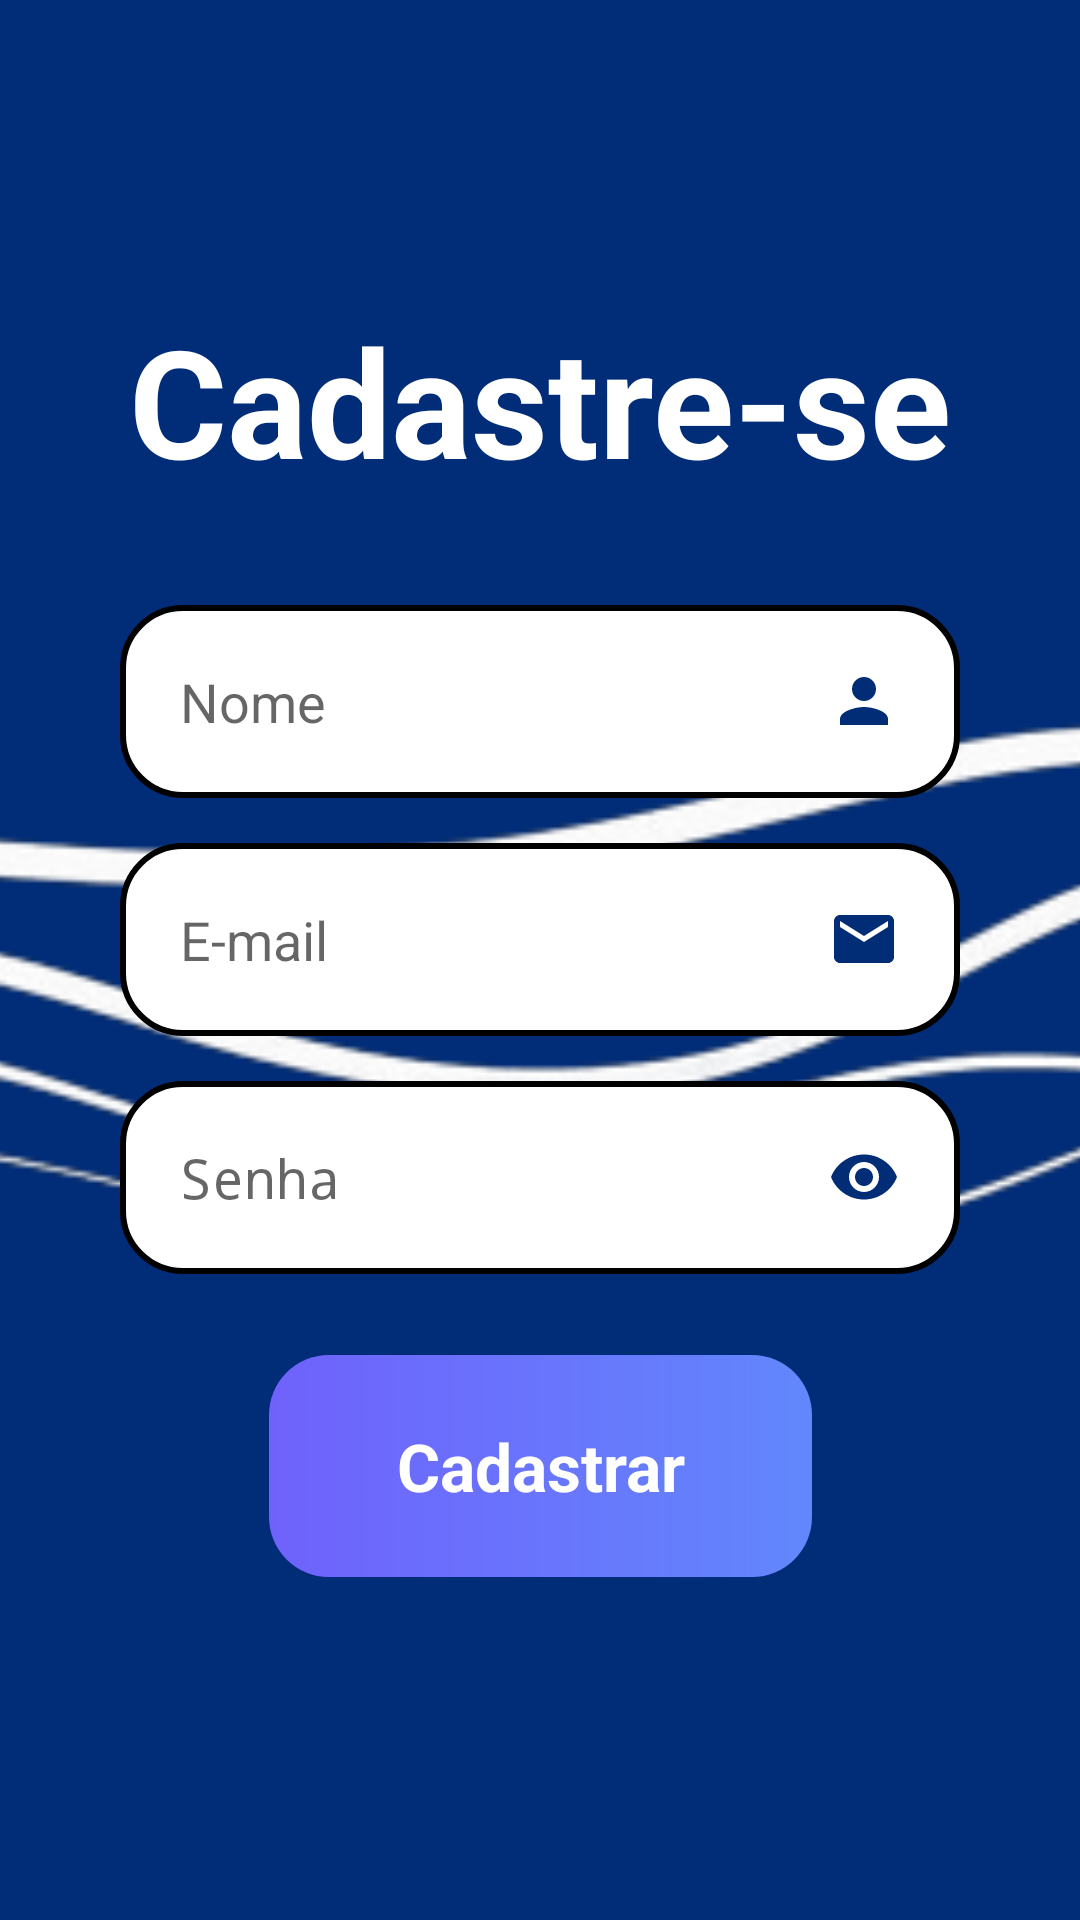

This screen was rendered from an Android layout file. Write that file and the resources it references.
<!-- AndroidManifest.xml: application theme Theme.Imepactest -->
<!-- res/layout/activity_form_cadastro.xml -->
<?xml version="1.0" encoding="utf-8"?>
<androidx.constraintlayout.widget.ConstraintLayout xmlns:tools="http://schemas.android.com/tools"
    xmlns:android="http://schemas.android.com/apk/res/android"
    xmlns:app="http://schemas.android.com/apk/res-auto"
    android:layout_width="match_parent"
    android:layout_height="match_parent"
    android:background="@drawable/ic_launcher_background"
    tools:context=".FormCadastro" >


    <ImageView
        android:layout_width="200dp"
        android:layout_height="200dp"
        android:layout_marginTop="592dp"
        android:src="@drawable/logo"
        app:layout_constraintEnd_toEndOf="parent"
        app:layout_constraintStart_toStartOf="parent"
        app:layout_constraintTop_toTopOf="parent" />

    <ImageView
        android:layout_width="557dp"
        android:layout_height="500dp"
        android:layout_marginTop="104dp"
        android:src="@drawable/lines"
        app:layout_constraintEnd_toEndOf="parent"
        app:layout_constraintStart_toStartOf="parent"
        app:layout_constraintTop_toTopOf="parent" />

    <TextView
        android:id="@+id/title_cadastro"
        android:layout_width="wrap_content"
        android:layout_height="wrap_content"
        android:text="Cadastre-se"
        android:textColor="@color/white"
        android:textSize="50sp"
        android:textStyle="bold"
        android:layout_marginTop="100dp"
        app:layout_constraintEnd_toEndOf="parent"
        app:layout_constraintStart_toStartOf="parent"
        app:layout_constraintTop_toTopOf="parent" />

    <View
        android:id="@+id/containercomponens"
        style="@style/ContainerConponents"
        app:layout_constraintEnd_toEndOf="parent"
        app:layout_constraintStart_toStartOf="parent"
        app:layout_constraintTop_toBottomOf="@+id/title_cadastro" />
    <EditText
        android:id="@+id/edit_nome"
        style="@style/Edit_Text"
        android:drawableRight="@drawable/baseline_person_24"
        android:hint="Nome"
        app:layout_constraintEnd_toEndOf="@+id/containercomponens"
        app:layout_constraintStart_toStartOf="@+id/containercomponens"
        app:layout_constraintTop_toTopOf="@+id/containercomponens"
        android:maxLength="25"
        android:inputType="textPersonName" />
    <EditText
        android:id="@+id/edit_email"
        style="@style/Edit_Text"
        android:drawableRight="@drawable/baseline_email_24"
        android:hint="E-mail"
        app:layout_constraintEnd_toEndOf="@+id/containercomponens"
        app:layout_constraintStart_toStartOf="@+id/containercomponens"
        app:layout_constraintTop_toBottomOf="@+id/edit_nome"
        android:inputType="textEmailAddress"
        android:maxLength="25" />
    <EditText
        android:id="@+id/edit_senha"
        style="@style/Edit_Text"
        android:drawableRight="@drawable/baseline_remove_red_eye_24"
        android:hint="Senha"
        app:layout_constraintEnd_toEndOf="@+id/containercomponens"
        app:layout_constraintStart_toStartOf="@+id/containercomponens"
        app:layout_constraintTop_toBottomOf="@+id/edit_email"
        android:maxLength="25"
        android:inputType="textPassword"/>

    <androidx.appcompat.widget.AppCompatButton
        android:id="@+id/bt_cadastrar"
        style="@style/button"
        android:layout_width="181dp"
        android:layout_height="74dp"
        android:text="@string/cadastrar"
            app:layout_constraintEnd_toEndOf="parent"
        app:layout_constraintStart_toStartOf="parent"
        app:layout_constraintTop_toBottomOf="@+id/containercomponens" />


</androidx.constraintlayout.widget.ConstraintLayout>
<!-- resources referenced by this layout -->
<resources>
  <color name="white">#FFFFFFFF</color>
  <!-- drawable baseline_email_24 (drawable) -->
  <vector android:height="24dp" android:tint="#012D77"
      android:viewportHeight="24" android:viewportWidth="24"
      android:width="24dp" xmlns:android="http://schemas.android.com/apk/res/android">
      <path android:fillColor="@android:color/white" android:pathData="M20,4L4,4c-1.1,0 -1.99,0.9 -1.99,2L2,18c0,1.1 0.9,2 2,2h16c1.1,0 2,-0.9 2,-2L22,6c0,-1.1 -0.9,-2 -2,-2zM20,8l-8,5 -8,-5L4,6l8,5 8,-5v2z"/>
  </vector>
  <!-- drawable baseline_person_24 (drawable) -->
  <vector android:height="24dp" android:tint="#012D77"
      android:viewportHeight="24" android:viewportWidth="24"
      android:width="24dp" xmlns:android="http://schemas.android.com/apk/res/android">
      <path android:fillColor="@android:color/white" android:pathData="M12,12c2.21,0 4,-1.79 4,-4s-1.79,-4 -4,-4 -4,1.79 -4,4 1.79,4 4,4zM12,14c-2.67,0 -8,1.34 -8,4v2h16v-2c0,-2.66 -5.33,-4 -8,-4z"/>
  </vector>
  <!-- drawable baseline_remove_red_eye_24 (drawable) -->
  <vector android:height="24dp" android:tint="#012D77"
      android:viewportHeight="24" android:viewportWidth="24"
      android:width="24dp" xmlns:android="http://schemas.android.com/apk/res/android">
      <path android:fillColor="@android:color/white" android:pathData="M12,4.5C7,4.5 2.73,7.61 1,12c1.73,4.39 6,7.5 11,7.5s9.27,-3.11 11,-7.5c-1.73,-4.39 -6,-7.5 -11,-7.5zM12,17c-2.76,0 -5,-2.24 -5,-5s2.24,-5 5,-5 5,2.24 5,5 -2.24,5 -5,5zM12,9c-1.66,0 -3,1.34 -3,3s1.34,3 3,3 3,-1.34 3,-3 -1.34,-3 -3,-3z"/>
  </vector>
  <!-- drawable ic_launcher_background (drawable) -->
  <?xml version="1.0" encoding="utf-8"?>
  <vector xmlns:android="http://schemas.android.com/apk/res/android"
      android:width="108dp"
      android:height="108dp"
      android:viewportWidth="108"
      android:viewportHeight="108">
      <path
          android:fillColor="#012D78"
          android:pathData="M0,0h108v108h-108z" />
  </vector>
  <string name="cadastrar">Cadastrar</string>
  <style name="ContainerConponents">
          <item name="android:layout_width">match_parent</item>
          <item name="android:layout_height">250dp</item>
          <item name="android:background">@drawable/container_components</item>
          <item name="android:layout_margin">20dp</item>
      </style>
  <style name="Edit_Text">
          <item name="android:layout_width">match_parent</item>
          <item name="android:layout_height">wrap_content</item>
          <item name="android:background">@drawable/edit_text</item>
          <item name="android:padding">20dp</item>
          <item name="android:layout_marginLeft">40dp</item>
          <item name="android:layout_marginRight">40dp</item>
          <item name="android:layout_marginTop">15dp</item>
      </style>
  <style name="Theme.Imepactest" parent="android:Theme.Material.Light.NoActionBar" />
  <!-- drawable edit_text (drawable) -->
  <?xml version="1.0" encoding="utf-8"?>
  <shape
      xmlns:android="http://schemas.android.com/apk/res/android">
      <solid android:color="@color/white"/>
      <corners android:radius="20dp" />
      <stroke android:color="@color/black" android:width="2dp"/>
  </shape>
  <!-- drawable button (drawable) -->
  <?xml version="1.0" encoding="utf-8"?>
  <shape xmlns:android="http://schemas.android.com/apk/res/android">
      <corners android:radius="20dp"/>
      <gradient
          android:startColor="@color/azul_imepac3"
          android:endColor="@color/azul_imepac2"
          android:angle="180"
          />
  </shape>
  <color name="black">#FF000000</color>
  <color name="azul_imepac3">#6287FC</color>
  <color name="azul_imepac2">#6F62FC</color>
</resources>
